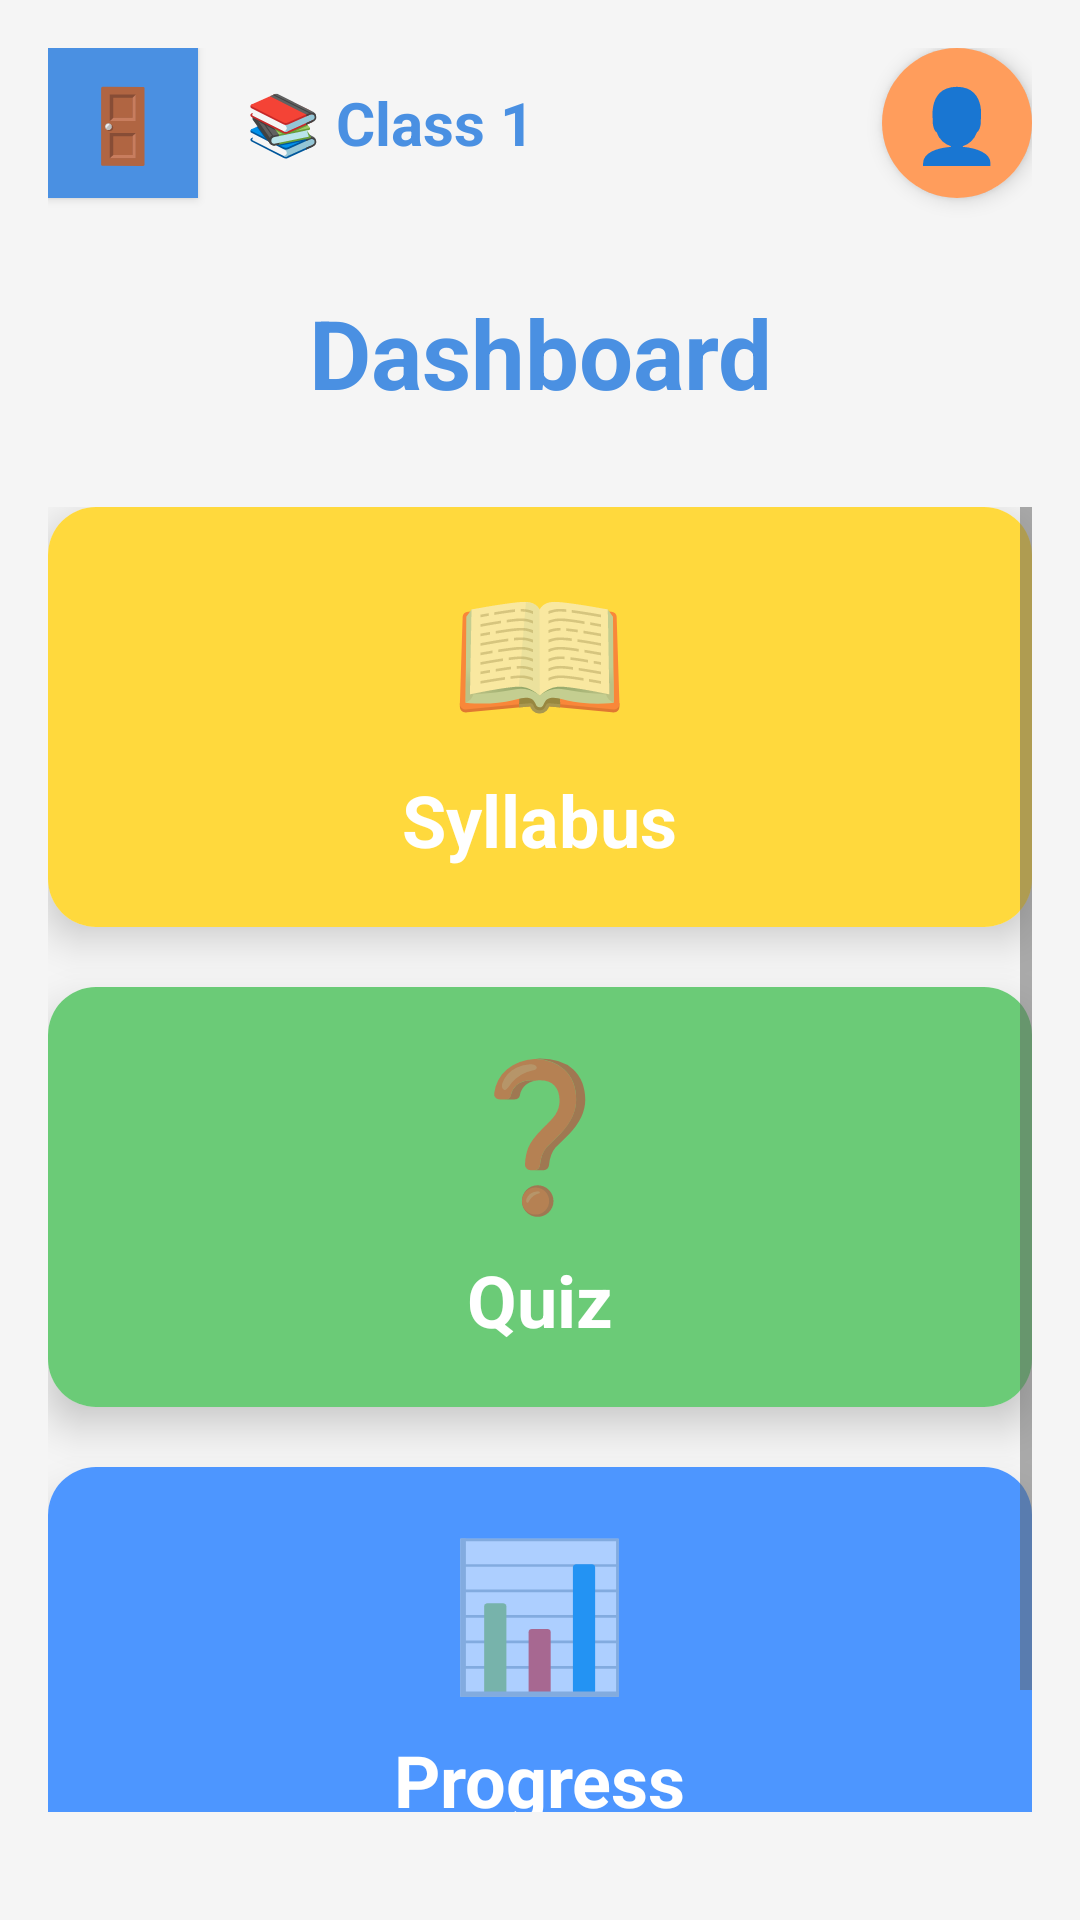

This screen was rendered from an Android layout file. Write that file and the resources it references.
<!-- AndroidManifest.xml: application theme Theme.InclusiveEdu -->
<!-- res/layout/activity_dashboard.xml -->
<?xml version="1.0" encoding="utf-8"?>
<RelativeLayout xmlns:android="http://schemas.android.com/apk/res/android"
    xmlns:app="http://schemas.android.com/apk/res-auto"
    android:layout_width="match_parent"
    android:layout_height="match_parent"
    android:background="@color/light_gray"
    android:padding="16dp">

    
    <Button
        android:id="@+id/backBtn"
        android:layout_width="50dp"
        android:layout_height="50dp"
        android:layout_alignParentStart="true"
        android:layout_alignParentTop="true"
        android:text="🚪"
        android:textSize="24sp"
        android:background="@color/primary_blue"
        android:textColor="@color/white"
        android:padding="0dp" />

    
    <TextView
        android:id="@+id/classNameText"
        android:layout_width="0dp"
        android:layout_height="50dp"
        android:layout_toStartOf="@id/userDataBtn"
        android:layout_toEndOf="@id/backBtn"
        android:layout_alignParentTop="true"
        android:layout_marginStart="16dp"
        android:gravity="center_vertical"
        android:text="📚 Class 1"
        android:textSize="20sp"
        android:textStyle="bold"
        android:textColor="@color/primary_blue" />

    
    <androidx.cardview.widget.CardView
        android:id="@+id/userDataBtn"
        android:layout_width="50dp"
        android:layout_height="50dp"
        android:layout_alignParentEnd="true"
        android:layout_alignParentTop="true"
        app:cardCornerRadius="25dp"
        app:cardElevation="4dp">

        <Button
            android:layout_width="match_parent"
            android:layout_height="match_parent"
            android:text="👤"
            android:textSize="24sp"
            android:background="@color/user_bg"
            android:textColor="@color/white"
            android:padding="0dp" />
    </androidx.cardview.widget.CardView>

    
    <TextView
        android:id="@+id/dashboardTitle"
        android:layout_width="match_parent"
        android:layout_height="wrap_content"
        android:layout_below="@id/backBtn"
        android:layout_marginTop="30dp"
        android:layout_marginBottom="30dp"
        android:text="Dashboard"
        android:textSize="32sp"
        android:textStyle="bold"
        android:textColor="@color/primary_blue"
        android:textAlignment="center" />

    
    <ScrollView
        android:layout_width="match_parent"
        android:layout_height="0dp"
        android:layout_below="@id/dashboardTitle"
        android:layout_above="@id/bottomSpace">

        <LinearLayout
            android:layout_width="match_parent"
            android:layout_height="wrap_content"
            android:orientation="vertical">

            
            <androidx.cardview.widget.CardView
                android:id="@+id/syllabusCard"
                android:layout_width="match_parent"
                android:layout_height="140dp"
                android:layout_marginBottom="20dp"
                app:cardCornerRadius="16dp"
                app:cardElevation="8dp">

                <LinearLayout
                    android:layout_width="match_parent"
                    android:layout_height="match_parent"
                    android:orientation="vertical"
                    android:background="@color/syllabus_bg"
                    android:gravity="center"
                    android:padding="16dp">

                    <TextView
                        android:layout_width="wrap_content"
                        android:layout_height="wrap_content"
                        android:text="📖"
                        android:textSize="48sp"
                        android:layout_marginBottom="8dp" />

                    <TextView
                        android:layout_width="wrap_content"
                        android:layout_height="wrap_content"
                        android:text="Syllabus"
                        android:textSize="24sp"
                        android:textStyle="bold"
                        android:textColor="@color/white" />

                    <TextView
                        android:layout_width="wrap_content"
                        android:layout_height="wrap_content"
                        android:text="Learn new concepts"
                        android:textSize="14sp"
                        android:textColor="@color/white"
                        android:layout_marginTop="4dp" />
                </LinearLayout>
            </androidx.cardview.widget.CardView>

            
            <androidx.cardview.widget.CardView
                android:id="@+id/quizCard"
                android:layout_width="match_parent"
                android:layout_height="140dp"
                android:layout_marginBottom="20dp"
                app:cardCornerRadius="16dp"
                app:cardElevation="8dp">

                <LinearLayout
                    android:layout_width="match_parent"
                    android:layout_height="match_parent"
                    android:orientation="vertical"
                    android:background="@color/quiz_bg"
                    android:gravity="center"
                    android:padding="16dp">

                    <TextView
                        android:layout_width="wrap_content"
                        android:layout_height="wrap_content"
                        android:text="❓"
                        android:textSize="48sp"
                        android:layout_marginBottom="8dp" />

                    <TextView
                        android:layout_width="wrap_content"
                        android:layout_height="wrap_content"
                        android:text="Quiz"
                        android:textSize="24sp"
                        android:textStyle="bold"
                        android:textColor="@color/white" />

                    <TextView
                        android:layout_width="wrap_content"
                        android:layout_height="wrap_content"
                        android:text="Test your knowledge"
                        android:textSize="14sp"
                        android:textColor="@color/white"
                        android:layout_marginTop="4dp" />
                </LinearLayout>
            </androidx.cardview.widget.CardView>

            
            <androidx.cardview.widget.CardView
                android:id="@+id/progressCard"
                android:layout_width="match_parent"
                android:layout_height="140dp"
                android:layout_marginBottom="20dp"
                app:cardCornerRadius="16dp"
                app:cardElevation="8dp">

                <LinearLayout
                    android:layout_width="match_parent"
                    android:layout_height="match_parent"
                    android:orientation="vertical"
                    android:background="@color/progress_bg"
                    android:gravity="center"
                    android:padding="16dp">

                    <TextView
                        android:layout_width="wrap_content"
                        android:layout_height="wrap_content"
                        android:text="📊"
                        android:textSize="48sp"
                        android:layout_marginBottom="8dp" />

                    <TextView
                        android:layout_width="wrap_content"
                        android:layout_height="wrap_content"
                        android:text="Progress"
                        android:textSize="24sp"
                        android:textStyle="bold"
                        android:textColor="@color/white" />

                    <TextView
                        android:layout_width="wrap_content"
                        android:layout_height="wrap_content"
                        android:text="Track your progress"
                        android:textSize="14sp"
                        android:textColor="@color/white"
                        android:layout_marginTop="4dp" />
                </LinearLayout>
            </androidx.cardview.widget.CardView>

        </LinearLayout>
    </ScrollView>

    
    <View
        android:id="@+id/bottomSpace"
        android:layout_width="match_parent"
        android:layout_height="20dp"
        android:layout_alignParentBottom="true" />

</RelativeLayout>
<!-- resources referenced by this layout -->
<resources>
  <color name="light_gray">#F5F5F5</color>
  <color name="primary_blue">#4A90E2</color>
  <color name="progress_bg">#4D96FF</color>
  <color name="quiz_bg">#6BCB77</color>
  <color name="syllabus_bg">#FFD93D</color>
  <color name="user_bg">#FF9D5C</color>
  <color name="white">#FFFFFF</color>
  <style name="Theme.InclusiveEdu" parent="Theme.AppCompat.Light.NoActionBar">
          
          <item name="colorPrimary">@color/primary_blue</item>
          <item name="colorPrimaryVariant">@color/primary_dark_blue</item>
          <item name="colorSecondary">@color/accent_green</item>
          <item name="colorSecondaryVariant">@color/accent_orange</item>
  
          
          <item name="android:statusBarColor">@color/primary_blue</item>
          <item name="android:windowLightStatusBar">false</item>
  
          
          <item name="android:textColorPrimary">@color/text_primary</item>
          <item name="android:textColorSecondary">@color/text_secondary</item>
  
          
          <item name="android:windowBackground">@color/light_gray</item>
      </style>
  <color name="primary_dark_blue">#2C5AA0</color>
  <color name="accent_green">#6BCB77</color>
  <color name="accent_orange">#FF9D5C</color>
  <color name="text_primary">#333333</color>
  <color name="text_secondary">#666666</color>
</resources>
